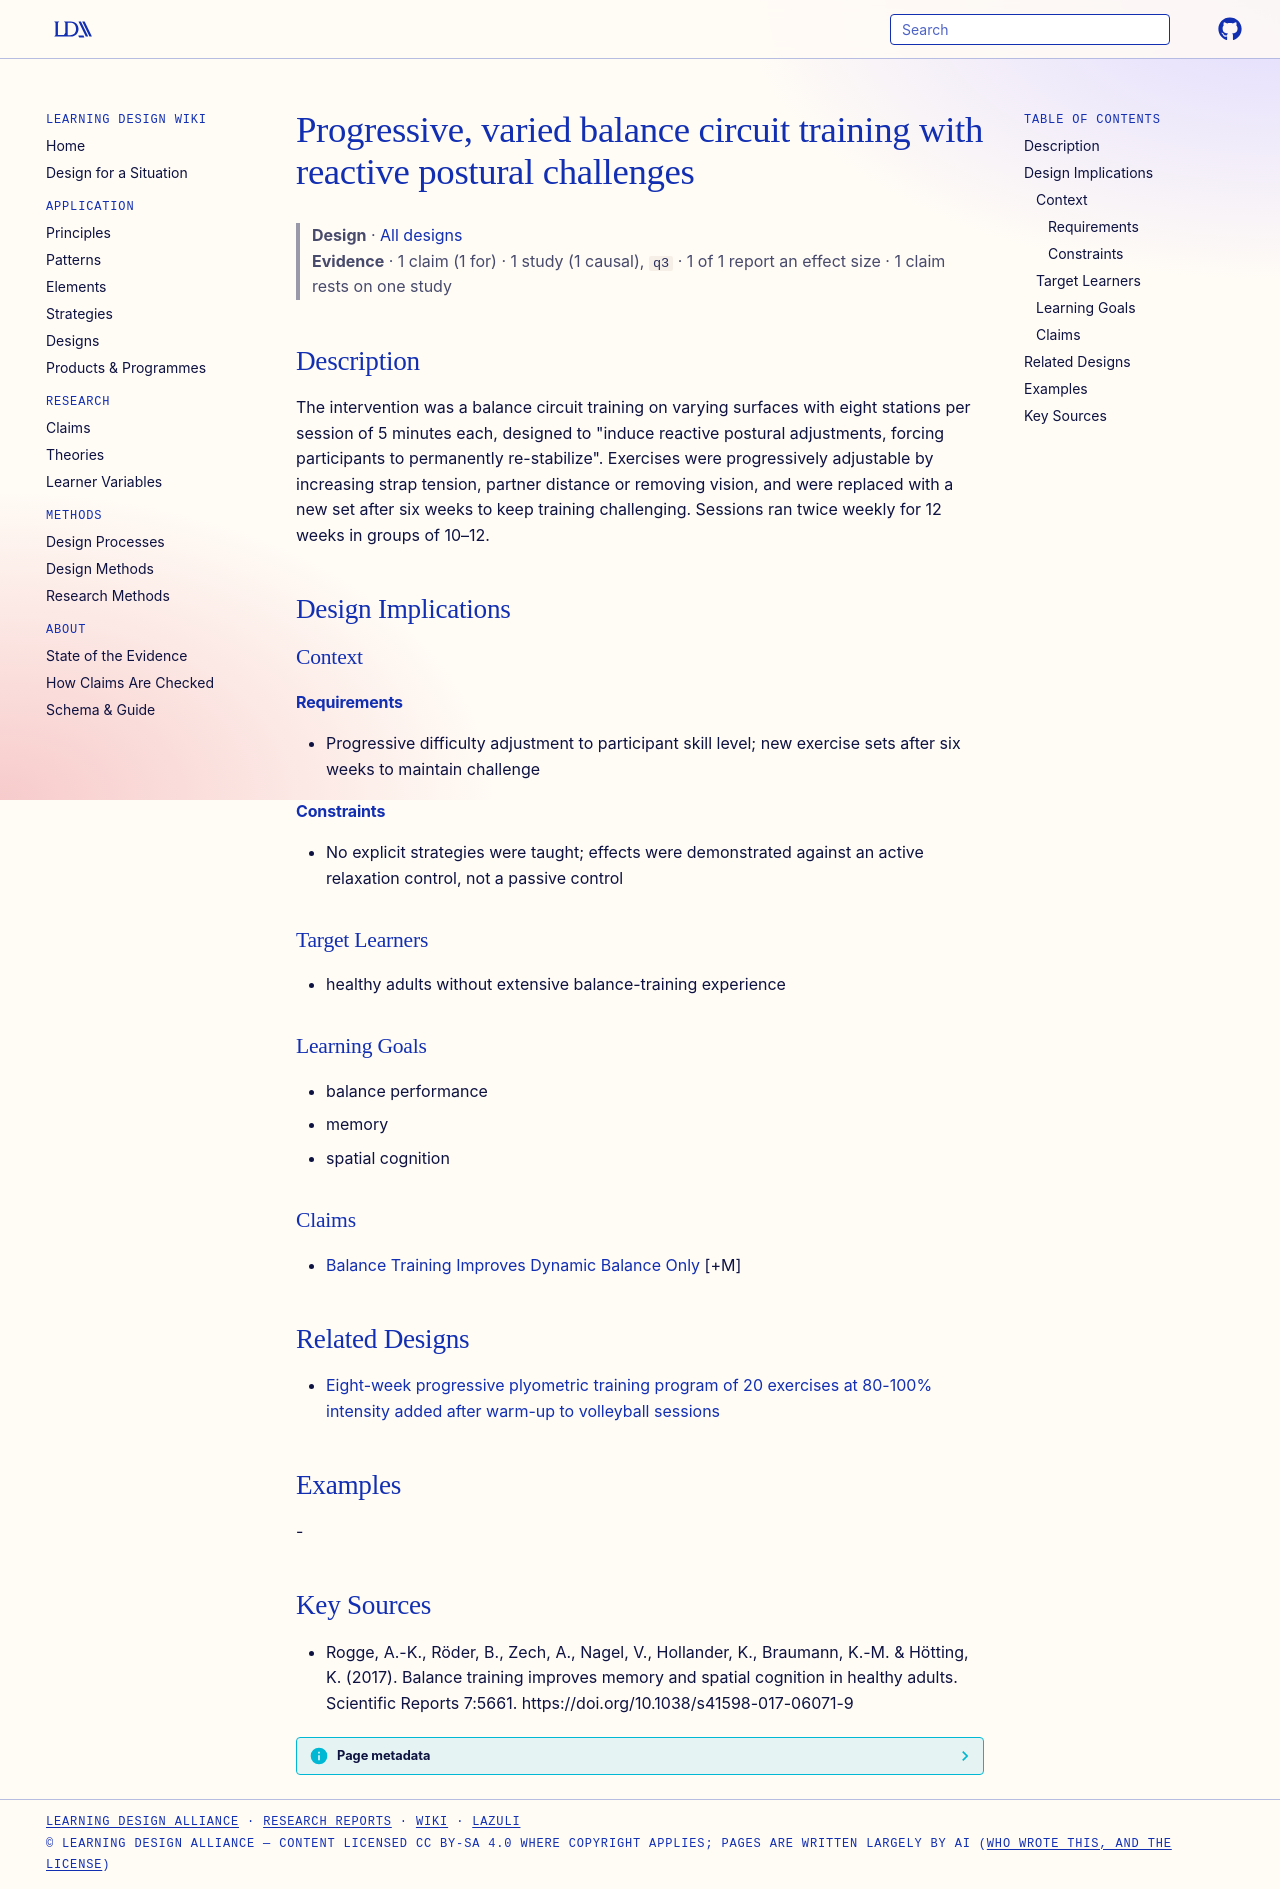

repository: Learning-Design-Alliance/learning-wiki · page: designs/progressive-balance-circuit-training-pattern/index.html · generator: mkdocs

---
type: design
id: progressive-balance-circuit-training-pattern
title: Progressive, varied balance circuit training with reactive postural challenges
description: "The intervention was a balance circuit training on varying surfaces with eight stations per session of 5 minutes each, designed to \"induce reactive postural adjustments, forcing participants to permanently re-stabilize\"."
status: review
generated:
  by: "process:settle-candidates"
  at: 2026-10-17
sources:
  - id: rogge-2017
    resource: "https://doi.org/10.1038/s41598-017-06071-9"
    title: "Rogge, A.-K., Röder, B., Zech, A., Nagel, V., Hollander, K., Braumann, K.-M. & Hötting, K. (2017). Balance training improves memory and spatial cognition in healthy adults. Scientific Reports 7:5661. https://doi.org/10.1038/s41598-017-06071-9"
    author: "Rogge, A.-K., Röder, B., Zech, A., Nagel, V., Hollander, K., Braumann, K.-M. & Hötting, K"
---

# Progressive, varied balance circuit training with reactive postural challenges

> **Design** · [All designs](index.md)
> **Evidence** · 1 claim (1 for) · 1 study (1 causal), `q3` · 1 of 1 report an effect size · 1 claim rests on one study

## Description
The intervention was a balance circuit training on varying surfaces with eight stations per session of 5 minutes each, designed to "induce reactive postural adjustments, forcing participants to permanently re-stabilize". Exercises were progressively adjustable by increasing strap tension, partner distance or removing vision, and were replaced with a new set after six weeks to keep training challenging. Sessions ran twice weekly for 12 weeks in groups of 10–12.

## Design Implications

### Context
#### Requirements
- Progressive difficulty adjustment to participant skill level; new exercise sets after six weeks to maintain challenge
#### Constraints
- No explicit strategies were taught; effects were demonstrated against an active relaxation control, not a passive control

### Target Learners
- healthy adults without extensive balance-training experience

### Learning Goals
- balance performance
- memory
- spatial cognition

### Claims
- [Balance Training Improves Dynamic Balance Only](../claims/balance-training-improves-dynamic-balance-only.md) [+M]

## Related Designs

- [Eight-week progressive plyometric training program of 20 exercises at 80-100% intensity added after warm-up to volleyball sessions](eight-week-plyometric-program-hearing-impaired.md)

## Examples
-

## Key Sources
- Rogge, A.-K., Röder, B., Zech, A., Nagel, V., Hollander, K., Braumann, K.-M. & Hötting, K. (2017). Balance training improves memory and spatial cognition in healthy adults. Scientific Reports 7:5661. https://doi.org/10.1038/s41598-017-06071-9
